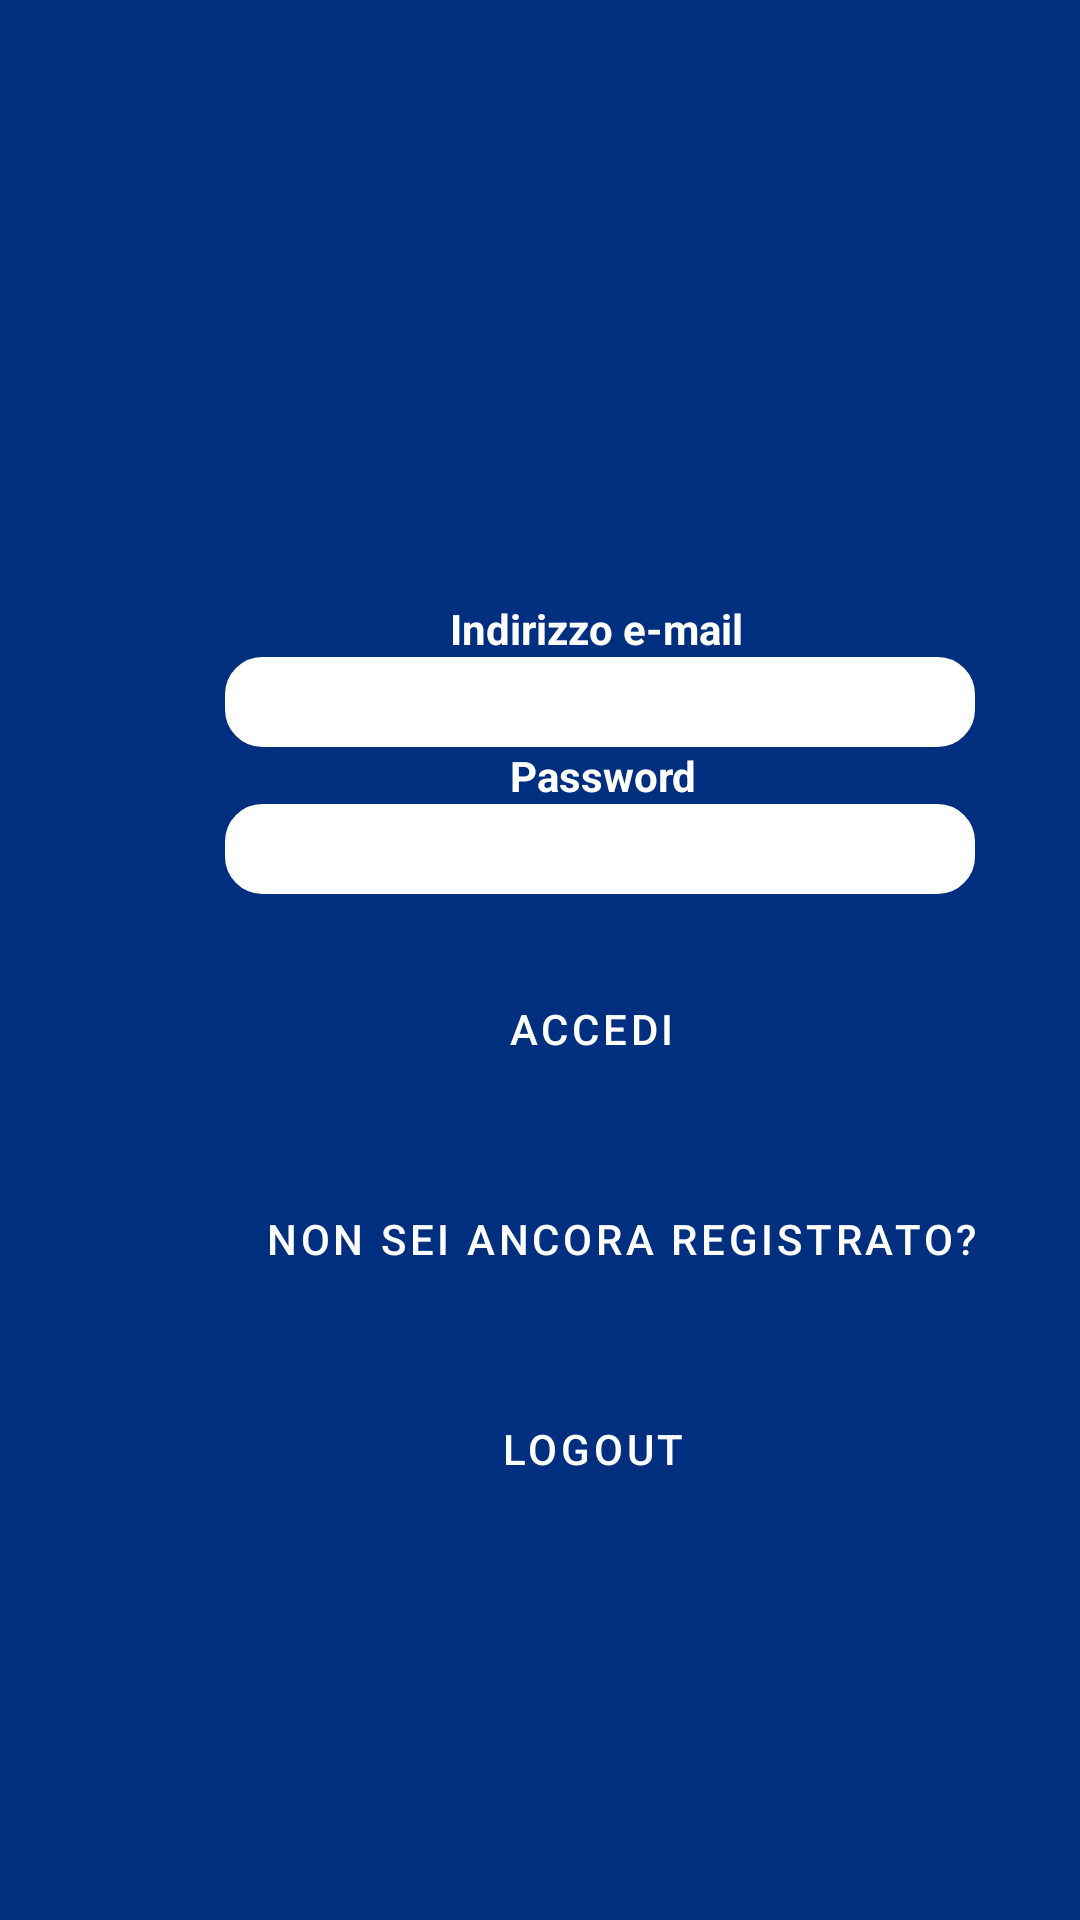

Reconstruct the res/layout file that produces this screen, plus the resources it refers to.
<!-- AndroidManifest.xml: application theme Theme.Phone_hunters_final -->
<!-- res/layout/fragment_login.xml -->
<?xml version="1.0" encoding="utf-8"?>
<ScrollView
    xmlns:android="http://schemas.android.com/apk/res/android"
    xmlns:app="http://schemas.android.com/apk/res-auto"
    xmlns:tools="http://schemas.android.com/tools"
    android:id="@+id/scroll"
    android:layout_width="match_parent"
    android:layout_height="match_parent"
    android:background="#002F80"
    tools:context=".ui.login.LoginFragment">


<LinearLayout
    android:layout_width="match_parent"
    android:layout_height="match_parent"
    android:id="@+id/contenitore"
    android:background="#002F80"
    android:orientation="vertical"
    >
    <FrameLayout
        android:layout_width="wrap_content"
        android:layout_height="wrap_content"
        android:id="@+id/conten"/>

    <TextView
        android:id="@+id/textView2"
        android:layout_width="wrap_content"
        android:layout_height="wrap_content"
        android:text="@string/textview_email"
        android:textColor="@color/white"
        android:visibility="visible"
        android:layout_marginTop="200dp"
        android:layout_marginLeft="150dp"
        android:textStyle="bold"
        android:layout_marginStart="150dp" />

    <EditText
        android:id="@+id/edit_email"
        android:layout_width="250dp"
        android:layout_height="30dp"
        android:layout_marginLeft="75dp"
        android:autofillHints=""
        android:background="@drawable/edit_text_border"
        android:visibility="visible"
        android:inputType="textEmailAddress"
        android:text=""
        android:textAlignment="center"
        android:textSize="15sp"
        android:layout_marginStart="75dp" />

    <TextView
        android:id="@+id/textView11"
        android:layout_width="wrap_content"
        android:layout_height="wrap_content"
        android:layout_marginLeft="170dp"
        android:visibility="visible"
        android:text="@string/textview_password"
        android:textColor="@color/white"
        android:textStyle="bold"
        android:layout_marginStart="170dp" />

    <EditText
        android:id="@+id/edit_password"
        android:layout_width="250dp"
        android:layout_height="30dp"
        android:layout_marginLeft="75dp"
        android:visibility="visible"
        android:autofillHints=""
        android:background="@drawable/edit_text_border"
        android:inputType="textPassword"
        android:text=""
        android:textAlignment="center"
        android:layout_marginStart="75dp" />
    <Button
        android:id="@+id/button_login"
        style="@style/Widget.MaterialComponents.Button.OutlinedButton.Icon"
        android:layout_width="wrap_content"
        android:layout_height="50dp"
        android:layout_marginLeft="155dp"
        android:layout_marginStart="155dp"
        android:layout_marginTop="20dp"
        android:visibility="visible"
        android:text="@string/button_login"
        android:textColor="@color/white"
        app:iconTint="@color/black"
        app:rippleColor="@color/black"
        app:strokeColor="@color/white"
        app:strokeWidth="4dp" />
    <Button
        android:id="@+id/button_registrati"
        style="@style/Widget.MaterialComponents.Button.TextButton"
        android:layout_width="wrap_content"
        android:layout_height="50dp"
        android:onClick="onClick1"
        android:layout_marginLeft="80dp"
        android:layout_marginStart="80dp"
        android:layout_marginTop="20dp"
        android:text="@string/button_registrati"
        android:visibility="visible"
        android:textColor="@color/white"
        app:iconTint="@color/black"
        app:strokeColor="@color/white"
         />

    <Button
        android:id="@+id/button_logout"
        style="@style/Widget.MaterialComponents.Button.OutlinedButton.Icon"
        android:layout_width="wrap_content"
        android:layout_height="50dp"
        android:layout_marginLeft="155dp"
        android:layout_marginStart="155dp"
        android:layout_marginTop="20dp"
        android:visibility="visible"
        android:text="LOGOUT"
        android:textColor="@color/white"
        app:iconTint="@color/black"
        app:rippleColor="@color/black"
        app:strokeColor="@color/white"
        app:strokeWidth="4dp" />



</LinearLayout>

</ScrollView>
<!-- resources referenced by this layout -->
<resources>
  <!-- drawable edit_text_border (drawable) -->
  <?xml version="1.0" encoding="utf-8"?>
      <shape
          xmlns:android="http://schemas.android.com/apk/res/android"
          android:shape="rectangle">
          <solid
              android:color="@color/white"/>
  
          <corners
              android:bottomRightRadius="12dp"
              android:bottomLeftRadius="12dp"
              android:topLeftRadius="12dp"
              android:topRightRadius="12dp"/>
          <stroke
              android:color="#ffffff"
              android:width="1dp"/>
      </shape>
  <string name="button_login">ACCEDI</string>
  <string name="button_registrati">Non sei ancora registrato?</string>
  <string name="textview_email">Indirizzo e-mail</string>
  <string name="textview_password">Password</string>
  <style name="Theme.Phone_hunters_final" parent="Theme.MaterialComponents.DayNight.DarkActionBar">
          
          <item name="colorPrimary">@color/purple_500</item>
          <item name="colorPrimaryVariant">@color/purple_700</item>
          <item name="colorOnPrimary">@color/white</item>
          
          <item name="colorSecondary">@color/teal_200</item>
          <item name="colorSecondaryVariant">@color/teal_700</item>
          <item name="colorOnSecondary">@color/black</item>
          
          <item name="android:statusBarColor" tools:targetApi="l">?attr/colorPrimaryVariant</item>
          
      </style>
  <!-- not gathered from this repository: default colours our renderer supplied (Android Studio template values) -->
  <color name="purple_500">#FF6200EE</color>
  <color name="purple_700">#FF3700B3</color>
  <color name="teal_200">#FF03DAC5</color>
  <color name="teal_700">#FF018786</color>
  <color name="black">#FF000000</color>
  <color name="white">#FFFFFFFF</color>
</resources>
